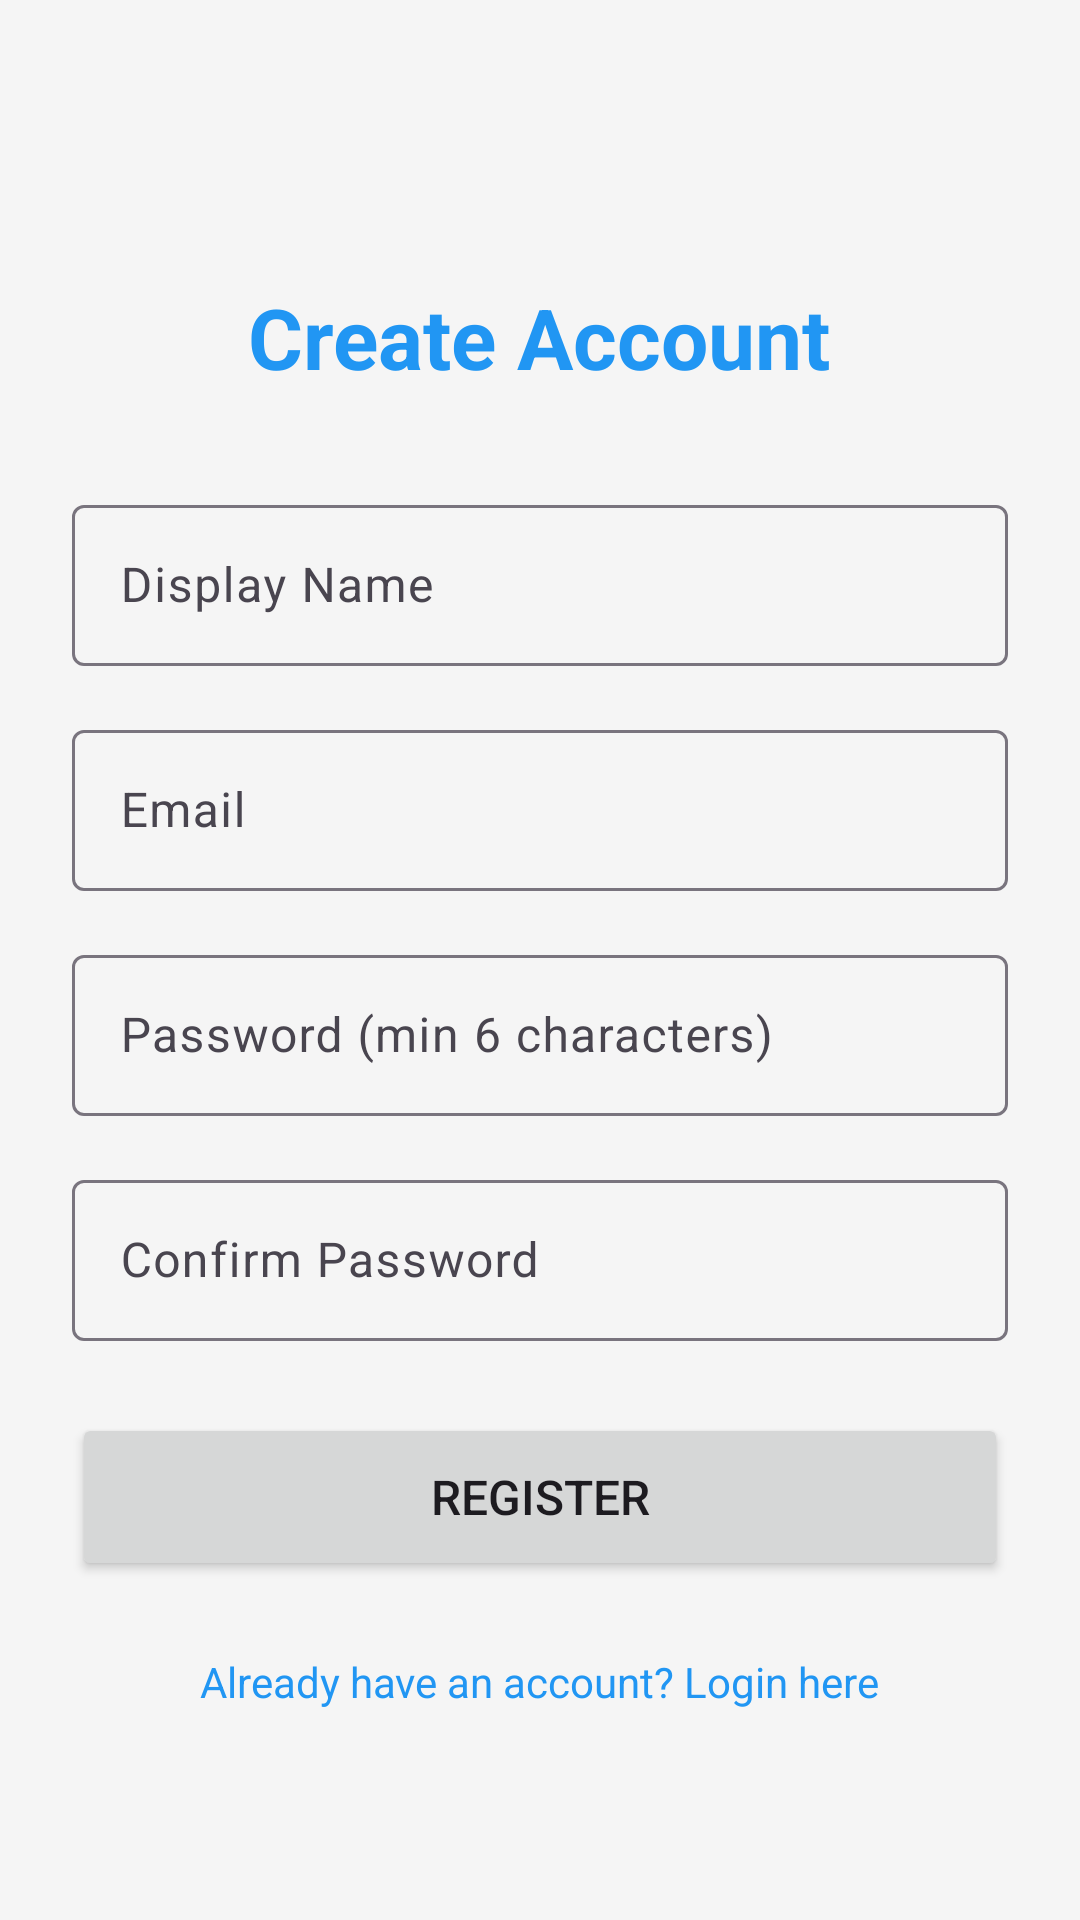

Reconstruct the res/layout file that produces this screen, plus the resources it refers to.
<!-- AndroidManifest.xml: application theme Theme.Omneimne_project3 -->
<!-- res/layout/activity_register.xml -->
<?xml version="1.0" encoding="utf-8"?>
<ScrollView xmlns:android="http://schemas.android.com/apk/res/android"
    android:layout_width="match_parent"
    android:layout_height="match_parent"
    android:fillViewport="true"
    android:background="#F5F5F5">

    <LinearLayout
        android:layout_width="match_parent"
        android:layout_height="wrap_content"
        android:orientation="vertical"
        android:padding="24dp"
        android:gravity="center">

        <TextView
            android:layout_width="wrap_content"
            android:layout_height="wrap_content"
            android:text="Create Account"
            android:textSize="28sp"
            android:textStyle="bold"
            android:textColor="#2196F3"
            android:layout_marginTop="32dp"
            android:layout_marginBottom="32dp" />

        <com.google.android.material.textfield.TextInputLayout
            android:layout_width="match_parent"
            android:layout_height="wrap_content"
            android:layout_marginBottom="16dp"
            style="@style/Widget.Material3.TextInputLayout.OutlinedBox">

            <EditText
                android:id="@+id/nameEdit"
                android:layout_width="match_parent"
                android:layout_height="wrap_content"
                android:hint="Display Name"
                android:inputType="textPersonName"
                android:padding="16dp" />
        </com.google.android.material.textfield.TextInputLayout>

        <com.google.android.material.textfield.TextInputLayout
            android:layout_width="match_parent"
            android:layout_height="wrap_content"
            android:layout_marginBottom="16dp"
            style="@style/Widget.Material3.TextInputLayout.OutlinedBox">

            <EditText
                android:id="@+id/emailEditRegister"
                android:layout_width="match_parent"
                android:layout_height="wrap_content"
                android:hint="Email"
                android:inputType="textEmailAddress"
                android:padding="16dp" />
        </com.google.android.material.textfield.TextInputLayout>

        <com.google.android.material.textfield.TextInputLayout
            android:layout_width="match_parent"
            android:layout_height="wrap_content"
            android:layout_marginBottom="16dp"
            style="@style/Widget.Material3.TextInputLayout.OutlinedBox">

            <EditText
                android:id="@+id/passwordEditRegister"
                android:layout_width="match_parent"
                android:layout_height="wrap_content"
                android:hint="Password (min 6 characters)"
                android:inputType="textPassword"
                android:padding="16dp" />
        </com.google.android.material.textfield.TextInputLayout>

        <com.google.android.material.textfield.TextInputLayout
            android:layout_width="match_parent"
            android:layout_height="wrap_content"
            android:layout_marginBottom="24dp"
            style="@style/Widget.Material3.TextInputLayout.OutlinedBox">

            <EditText
                android:id="@+id/confirmPasswordEdit"
                android:layout_width="match_parent"
                android:layout_height="wrap_content"
                android:hint="Confirm Password"
                android:inputType="textPassword"
                android:padding="16dp" />
        </com.google.android.material.textfield.TextInputLayout>

        <Button
            android:id="@+id/registerBtn"
            android:layout_width="match_parent"
            android:layout_height="56dp"
            android:text="Register"
            android:textSize="16sp"
            android:layout_marginBottom="16dp" />

        <ProgressBar
            android:id="@+id/progressBarRegister"
            android:layout_width="wrap_content"
            android:layout_height="wrap_content"
            android:visibility="gone"
            android:layout_marginBottom="16dp" />

        <TextView
            android:id="@+id/loginLink"
            android:layout_width="wrap_content"
            android:layout_height="wrap_content"
            android:text="Already have an account? Login here"
            android:textColor="#2196F3"
            android:textSize="14sp"
            android:padding="8dp" />

    </LinearLayout>
</ScrollView>
<!-- resources referenced by this layout -->
<resources>
  <style name="Theme.Omneimne_project3" parent="Base.Theme.Omneimne_project3" />
  <style name="Base.Theme.Omneimne_project3" parent="Theme.Material3.DayNight.NoActionBar">
          
          
      </style>
</resources>
